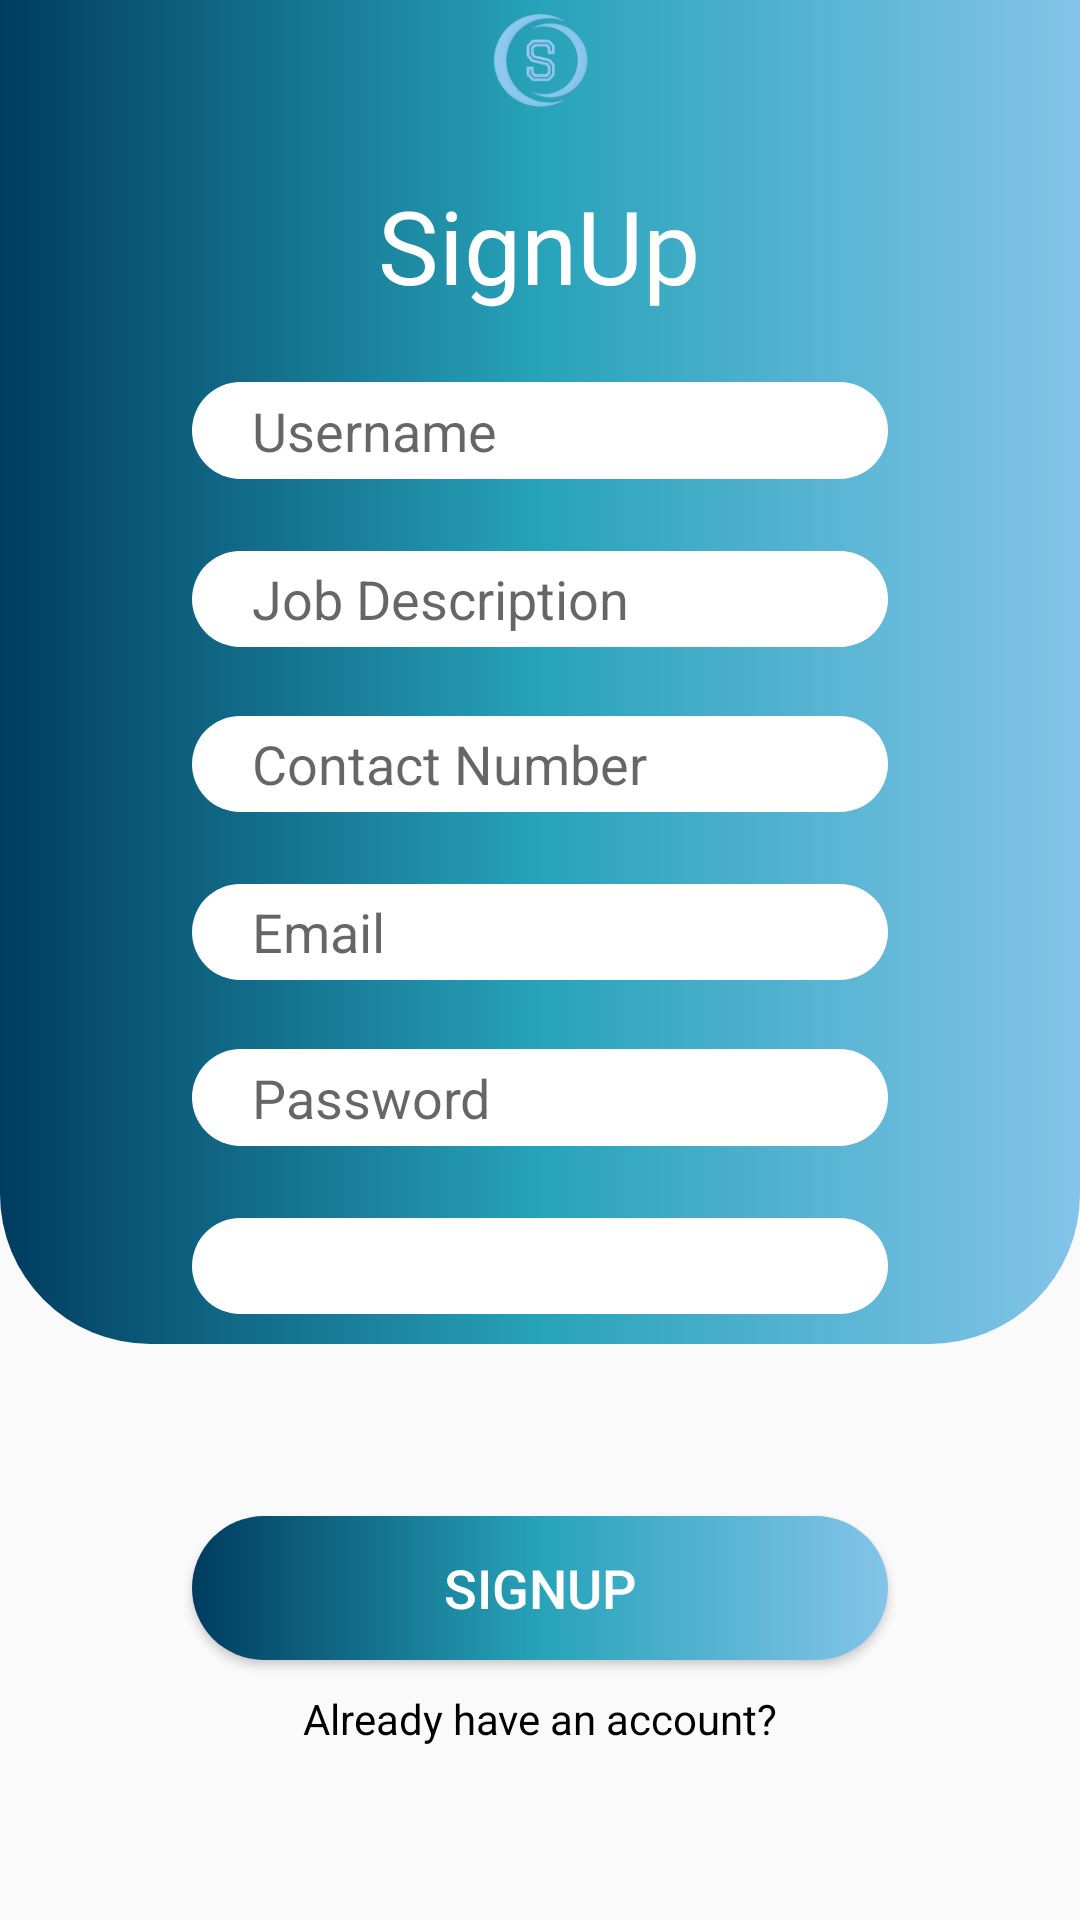

This screen was rendered from an Android layout file. Write that file and the resources it references.
<!-- AndroidManifest.xml: application theme Theme.SaeadaniProject -->
<!-- res/layout/activity_signup.xml -->
<?xml version="1.0" encoding="utf-8"?>
<LinearLayout xmlns:android="http://schemas.android.com/apk/res/android"
    xmlns:app="http://schemas.android.com/apk/res-auto"
    xmlns:tools="http://schemas.android.com/tools"
    android:layout_width="match_parent"
    android:layout_height="match_parent"
    android:orientation="vertical"
    tools:context=".Signup" >

    <LinearLayout
        android:layout_width="match_parent"
        android:layout_height="0dp"
        android:layout_weight="0.7"
        android:background="@drawable/background"
        android:orientation="vertical">

        <androidx.constraintlayout.widget.ConstraintLayout
            android:layout_width="match_parent"
            android:layout_height="match_parent">

            <ImageView
                android:id="@+id/imageViewSignup"
                android:layout_width="138dp"
                android:layout_height="0dp"
                android:layout_marginTop="4dp"
                android:layout_marginBottom="23dp"
                app:layout_constraintBottom_toTopOf="@+id/textViewSignup"
                app:layout_constraintEnd_toEndOf="parent"
                app:layout_constraintStart_toStartOf="parent"
                app:layout_constraintTop_toTopOf="parent"
                app:srcCompat="@mipmap/saeadani_logo_2" />

            <TextView
                android:id="@+id/textViewSignup"
                android:layout_width="wrap_content"
                android:layout_height="wrap_content"
                android:layout_marginStart="15dp"
                android:layout_marginBottom="23dp"
                android:fontFamily="@font/averia_sans_libre_bold"
                android:text="SignUp"
                android:textColor="#ffff"
                android:textSize="34sp"
                app:layout_constraintBottom_toTopOf="@+id/editTextNameSignup"
                app:layout_constraintStart_toStartOf="@+id/imageViewSignup"
                app:layout_constraintTop_toBottomOf="@+id/imageViewSignup" />

            <EditText
                android:id="@+id/editTextNameSignup"
                android:layout_width="0dp"
                android:layout_height="0dp"
                android:layout_marginStart="64dp"
                android:layout_marginEnd="64dp"
                android:layout_marginBottom="24dp"
                android:background="@drawable/background_edittext"
                android:ems="10"
                android:hint="Username"
                android:inputType="text"
                android:paddingLeft="20dp"
                android:paddingRight="20dp"
                android:textColor="@color/black"
                app:layout_constraintBottom_toTopOf="@+id/editTextJobSignup"
                app:layout_constraintEnd_toEndOf="parent"
                app:layout_constraintStart_toStartOf="parent"
                app:layout_constraintTop_toBottomOf="@+id/textViewSignup" />

            <EditText
                android:id="@+id/editTextJobSignup"
                android:layout_width="0dp"
                android:layout_height="0dp"
                android:layout_marginStart="64dp"
                android:layout_marginEnd="64dp"
                android:layout_marginBottom="23dp"
                android:background="@drawable/background_edittext"
                android:ems="10"
                android:hint="Job Description"
                android:inputType="text"
                android:paddingLeft="20dp"
                android:paddingRight="20dp"
                android:textColor="@color/black"
                app:layout_constraintBottom_toTopOf="@+id/editTextNumSignup"
                app:layout_constraintEnd_toEndOf="parent"
                app:layout_constraintStart_toStartOf="parent"
                app:layout_constraintTop_toBottomOf="@+id/editTextNameSignup" />

            <EditText
                android:id="@+id/editTextNumSignup"
                android:layout_width="0dp"
                android:layout_height="0dp"
                android:layout_marginStart="64dp"
                android:layout_marginEnd="64dp"
                android:layout_marginBottom="24dp"
                android:background="@drawable/background_edittext"
                android:ems="10"
                android:hint="Contact Number"
                android:inputType="text"
                android:paddingLeft="20dp"
                android:paddingRight="20dp"
                android:textColor="@color/black"
                app:layout_constraintBottom_toTopOf="@+id/editTextEmailClient"
                app:layout_constraintEnd_toEndOf="parent"
                app:layout_constraintStart_toStartOf="parent"
                app:layout_constraintTop_toBottomOf="@+id/editTextJobSignup" />

            <EditText
                android:id="@+id/editTextEmailClient"
                android:layout_width="0dp"
                android:layout_height="0dp"
                android:layout_marginStart="64dp"
                android:layout_marginEnd="64dp"
                android:layout_marginBottom="23dp"
                android:background="@drawable/background_edittext"
                android:ems="10"
                android:hint="Email"
                android:inputType="textEmailAddress"
                android:paddingLeft="20dp"
                android:paddingRight="20dp"
                android:textColor="@color/black"
                app:layout_constraintBottom_toTopOf="@+id/editTextPassClient"
                app:layout_constraintEnd_toEndOf="parent"
                app:layout_constraintStart_toStartOf="parent"
                app:layout_constraintTop_toBottomOf="@+id/editTextNumSignup" />

            <EditText
                android:id="@+id/editTextPassClient"
                android:layout_width="0dp"
                android:layout_height="0dp"
                android:layout_marginStart="64dp"
                android:layout_marginEnd="64dp"
                android:layout_marginBottom="24dp"
                android:background="@drawable/background_edittext"
                android:ems="10"
                android:hint="Password"
                android:inputType="textPassword"
                android:paddingLeft="20dp"
                android:paddingRight="20dp"
                android:textColor="@color/black"
                app:layout_constraintBottom_toTopOf="@+id/signupspinner"
                app:layout_constraintEnd_toEndOf="parent"
                app:layout_constraintStart_toStartOf="parent"
                app:layout_constraintTop_toBottomOf="@+id/editTextEmailClient" />

            <Spinner
                android:id="@+id/signupspinner"
                android:layout_width="0dp"
                android:layout_height="0dp"
                android:layout_marginStart="64dp"
                android:layout_marginEnd="64dp"
                android:layout_marginBottom="10dp"
                android:background="@drawable/background_edittext"
                android:ems="10"
                android:paddingLeft="20dp"
                android:paddingRight="20dp"
                android:textColor="@color/black"
                app:layout_constraintBottom_toBottomOf="parent"
                app:layout_constraintEnd_toEndOf="parent"
                app:layout_constraintStart_toStartOf="parent"
                app:layout_constraintTop_toBottomOf="@+id/editTextPassClient" />

        </androidx.constraintlayout.widget.ConstraintLayout>
    </LinearLayout>

    <LinearLayout
        android:layout_width="match_parent"
        android:layout_height="0dp"
        android:layout_weight="0.3"
        android:gravity="center"
        android:orientation="vertical">

        <Button
            android:id="@+id/signupbutton"
            android:layout_width="match_parent"
            android:layout_height="wrap_content"
            android:layout_marginLeft="64dp"
            android:layout_marginRight="64dp"
            android:background="@drawable/background_login_btn"
            android:text="SignUp"
            android:textColor="#ffff"
            android:textSize="18dp" />

        <TextView
            android:id="@+id/backtologintextview"
            android:layout_width="match_parent"
            android:layout_height="wrap_content"
            android:layout_marginTop="10dp"
            android:gravity="center_horizontal"
            android:text="Already have an account?"
            android:textColor="#000000" />

    </LinearLayout>
</LinearLayout>
<!-- resources referenced by this layout -->
<resources>
  <!-- drawable background (drawable) -->
  <?xml version="1.0" encoding="utf-8"?>
  <selector xmlns:android="http://schemas.android.com/apk/res/android">
  <item>
      <shape android:shape="rectangle">
          <gradient android:angle="180"
              android:startColor="#84C4E9"
              android:centerColor="#27A3B9"
              android:endColor="#003C5F"/>
          <corners
              android:bottomLeftRadius="50dp"
              android:bottomRightRadius="50dp"/>
      </shape>
  </item>
  </selector>
  <!-- drawable background_edittext (drawable) -->
  <?xml version="1.0" encoding="utf-8"?>
  <selector xmlns:android="http://schemas.android.com/apk/res/android">
  <item>
      <shape android:shape="rectangle">
          <solid android:color="#FFFFFF"/>
          <corners
              android:radius="50dp"/>
      </shape>
  </item>
  </selector>
  <!-- drawable background_login_btn (drawable) -->
  <?xml version="1.0" encoding="utf-8"?>
  <selector xmlns:android="http://schemas.android.com/apk/res/android">
  <item>
      <shape android:shape="rectangle">
          <gradient android:angle="180"
              android:startColor="#84C4E9"
              android:centerColor="#27A3B9"
              android:endColor="#003C5F"/>
          <corners
              android:radius="50dp"/>
      </shape>
  </item>
  </selector>
  <!-- mipmap saeadani_logo_2: png bitmap (mipmap-xxhdpi, 15841 bytes) -->
  <style name="Theme.SaeadaniProject" parent="Base.Theme.SaeadaniProject" />
  <style name="Base.Theme.SaeadaniProject" parent="Theme.AppCompat.Light.NoActionBar">
          
          
      </style>
  <!-- not gathered from this repository: default colours our renderer supplied (Android Studio template values) -->
  <color name="black">#FF000000</color>
</resources>
